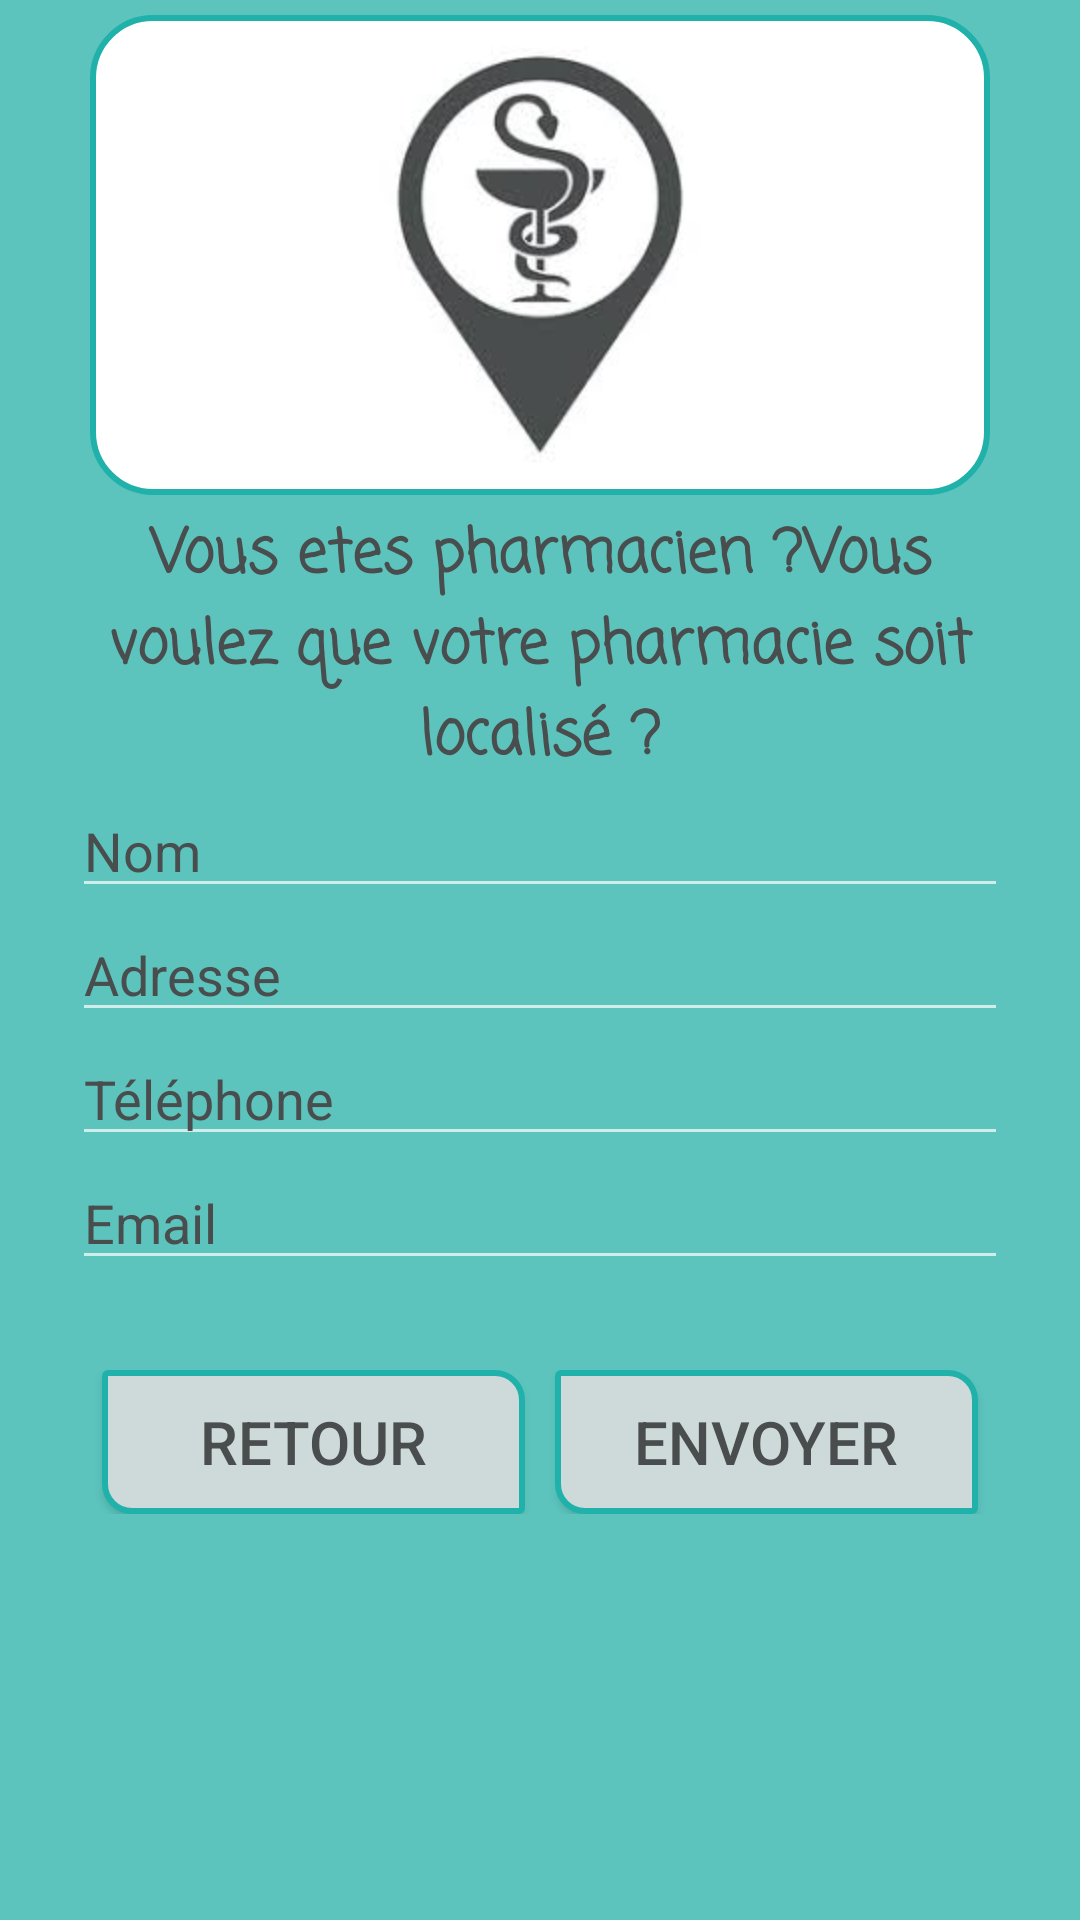

Produce the Android XML layout that renders to this screen, including the resource entries it uses.
<!-- AndroidManifest.xml: application theme Theme.AppCompat.NoActionBar -->
<!-- res/layout/activity_main5.xml -->
<?xml version="1.0" encoding="utf-8"?>
<ScrollView xmlns:android="http://schemas.android.com/apk/res/android"
    xmlns:app="http://schemas.android.com/apk/res-auto"
    xmlns:tools="http://schemas.android.com/tools"
    android:layout_width="match_parent"
    android:layout_height="match_parent"
    android:background="#5CC4BD"
    tools:context=".Main5Activity">

    <LinearLayout
        android:orientation="vertical"
        android:layout_width="match_parent"
        android:layout_height="wrap_content"
        android:paddingTop="5dip"
        android:paddingLeft="24dp"
        android:paddingRight="24dp">

        <ImageView
            android:layout_width="300dp"
            android:layout_height="160dp"
            android:layout_gravity="center_horizontal"
            android:layout_marginBottom="5dip"
            android:src="@drawable/pharmalocalise"
            android:background="@drawable/custom_img"
            />
        <TextView
            android:layout_width="match_parent"
            android:layout_height="wrap_content"
            android:textStyle="bold"
            android:textSize="20dip"
            android:textColor="#494D4E"
            android:elevation="20dp"
            android:fontFamily="casual"
            android:textAlignment="center"
            android:text="Vous etes pharmacien ?Vous voulez que votre pharmacie soit localisé ?"/>

        

        <EditText android:id="@+id/nom_pharma"
            android:layout_width="match_parent"
            android:layout_height="wrap_content"
            android:inputType="text"
            android:textColorHint="#494D4E"
            android:hint="Nom" />
        <EditText android:id="@+id/adress_pharma"
            android:layout_width="match_parent"
            android:layout_height="wrap_content"
            android:inputType="textPostalAddress"
            android:textColorHint="#494D4E"
            android:hint="Adresse" />




        

        <EditText android:id="@+id/pharma_tel"
            android:layout_width="match_parent"
            android:layout_height="wrap_content"
            android:inputType="phone"
            android:textColorHint="#494D4E"
            android:hint="Téléphone" />
        

        <EditText android:id="@+id/mail_pharma"
            android:layout_width="match_parent"
            android:layout_height="wrap_content"
            android:inputType="textEmailAddress"
            android:textColorHint="#494D4E"
            android:hint="Email" />
        <LinearLayout
            android:layout_width="match_parent"
            android:layout_height="wrap_content"
            android:layout_marginTop="30dip"
            android:orientation="horizontal">

            <Button
                android:layout_width="30dip"
                android:layout_height="wrap_content"
                android:layout_weight="1"
                android:textSize="20dip"
                android:layout_marginLeft="10dip"
                android:background="@drawable/custom_btn"
                android:text="Retour"
                android:textColor="#494D4E"/>
            <Button
                android:layout_width="30dip"
                android:layout_height="wrap_content"
                android:layout_weight="1"
                android:textSize="20dip"
                android:layout_marginLeft="10dip"
                android:layout_marginRight="10dip"
                android:background="@drawable/custom_btn"
                android:text="Envoyer"
                android:textColor="#494D4E"/>
        </LinearLayout>

    </LinearLayout>






</ScrollView>
<!-- resources referenced by this layout -->
<resources>
  <!-- drawable custom_btn (drawable) -->
  <?xml version="1.0" encoding="utf-8"?>
  <shape xmlns:android="http://schemas.android.com/apk/res/android"
      android:shape="rectangle">
      <solid
          android:color="#ced9d9"/>
  
      <corners
          android:bottomLeftRadius="9dip"
          android:bottomRightRadius="1dip"
          android:topRightRadius="9dip"
          android:topLeftRadius="1dip"/>
        //pour lespace avec letext
      <padding
          android:bottom="5dip"
          android:left="5dip"
          android:right="5dip"
          android:top="5dip"/>
      <stroke
          android:color="#20B2AA"
          android:width="2dip"/>
  
  
  </shape>
  <!-- drawable custom_img (drawable) -->
  <?xml version="1.0" encoding="utf-8"?>
  <shape xmlns:android="http://schemas.android.com/apk/res/android"
      android:shape="rectangle">
      <solid
          android:color="#fff"/>
  
      <corners
          android:bottomLeftRadius="20dip"
          android:bottomRightRadius="20dip"
          android:topRightRadius="20dip"
          android:topLeftRadius="20dip"/>
      //pour lespace avec letext
      <padding
          android:bottom="5dip"
          android:left="5dip"
          android:right="5dip"
          android:top="5dip"/>
      <stroke
          android:color="#20B2AA"
          android:width="2dip"/>
  
  
  </shape>
  <!-- drawable pharmalocalise: jpg bitmap (drawable, 4573 bytes) -->
</resources>
